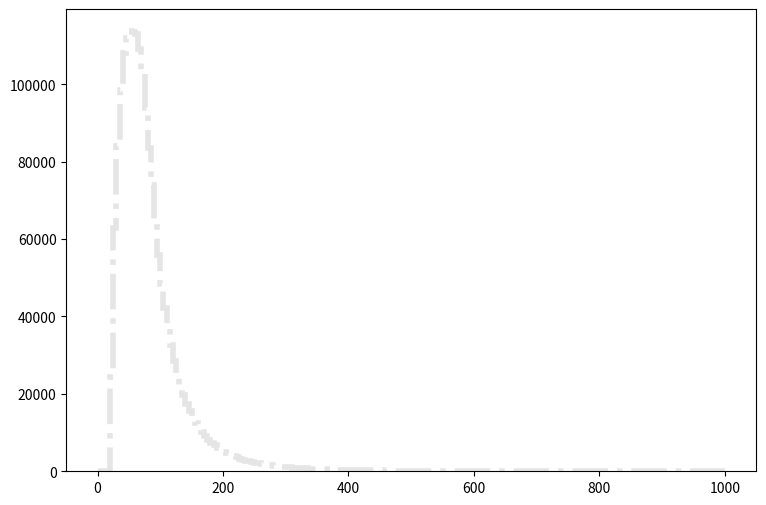

Reproduce this figure in Python. (Note: this script raises an exception after producing the figure.)
def selection_0():

    # Library import
    import numpy
    import matplotlib
    import matplotlib.pyplot   as plt
    import matplotlib.gridspec as gridspec

    # Library version
    matplotlib_version = matplotlib.__version__
    numpy_version      = numpy.__version__

    # Histo binning
    xBinning = numpy.linspace(0.0,1000.0,201,endpoint=True)

    # Creating data sequence: middle of each bin
    xData = numpy.array([2.5,7.5,12.5,17.5,22.5,27.5,32.5,37.5,42.5,47.5,52.5,57.5,62.5,67.5,72.5,77.5,82.5,87.5,92.5,97.5,102.5,107.5,112.5,117.5,122.5,127.5,132.5,137.5,142.5,147.5,152.5,157.5,162.5,167.5,172.5,177.5,182.5,187.5,192.5,197.5,202.5,207.5,212.5,217.5,222.5,227.5,232.5,237.5,242.5,247.5,252.5,257.5,262.5,267.5,272.5,277.5,282.5,287.5,292.5,297.5,302.5,307.5,312.5,317.5,322.5,327.5,332.5,337.5,342.5,347.5,352.5,357.5,362.5,367.5,372.5,377.5,382.5,387.5,392.5,397.5,402.5,407.5,412.5,417.5,422.5,427.5,432.5,437.5,442.5,447.5,452.5,457.5,462.5,467.5,472.5,477.5,482.5,487.5,492.5,497.5,502.5,507.5,512.5,517.5,522.5,527.5,532.5,537.5,542.5,547.5,552.5,557.5,562.5,567.5,572.5,577.5,582.5,587.5,592.5,597.5,602.5,607.5,612.5,617.5,622.5,627.5,632.5,637.5,642.5,647.5,652.5,657.5,662.5,667.5,672.5,677.5,682.5,687.5,692.5,697.5,702.5,707.5,712.5,717.5,722.5,727.5,732.5,737.5,742.5,747.5,752.5,757.5,762.5,767.5,772.5,777.5,782.5,787.5,792.5,797.5,802.5,807.5,812.5,817.5,822.5,827.5,832.5,837.5,842.5,847.5,852.5,857.5,862.5,867.5,872.5,877.5,882.5,887.5,892.5,897.5,902.5,907.5,912.5,917.5,922.5,927.5,932.5,937.5,942.5,947.5,952.5,957.5,962.5,967.5,972.5,977.5,982.5,987.5,992.5,997.5])

    # Creating weights for histo: y1_PT_0
    y1_PT_0_weights = numpy.array([0.0,0.0,0.0,0.0,3.53319457632,8.40515280693,12.7326011035,15.1562990293,16.1880061464,18.304648335,18.82459989,20.2493386708,22.0057011677,22.8122364775,23.0824442462,24.1059673703,24.6300109218,25.7067540003,27.221564704,27.3607645849,28.4456956564,29.1785350292,29.440558805,29.5756626894,30.1856821673,30.6728777504,31.4425650917,31.6718328955,31.8560687378,32.5930041071,32.6257560791,32.1917804505,32.7444839775,33.0146917463,33.3545034555,33.3667834449,33.2808075185,33.1661756166,33.1457036341,34.2306347057,33.7311591331,34.406682555,33.7884750841,33.6574631962,33.9931789089,33.7761910946,33.0638237042,33.3954434204,33.4609473644,33.0638237042,32.8632118759,33.1989275886,32.699448016,32.7608599635,32.0976165311,33.2316795606,32.3023243559,31.7373408394,32.154936482,31.692304878,31.64317692,31.7168688569,31.0372494385,31.123225365,30.6769697469,30.3207860517,30.6810657434,30.2389061218,29.952318367,29.6370746368,29.1949110152,28.912419257,29.1539710502,29.0311511554,28.4825436248,27.8356761784,28.261459814,27.3239166164,27.708760287,27.0414248581,27.246128683,26.3945574117,26.7098051419,26.5010053206,25.6576260424,24.9411586555,25.010758596,25.1827104488,25.0312305785,23.7170277031,23.6515237592,24.4048351145,24.0568394123,23.2339281166,23.4713839134,23.2175521306,22.8490844459,21.8173733288,21.5799175321,22.2267809785,21.9238212378,20.7324422573,21.133661914,21.3588377213,20.6300903449,20.2370586813,20.572770394,19.4796513295,19.2258195467,19.459179347,18.9924557464,18.4929761738,18.4151882404,18.3005563385,17.9484646398,18.1286044857,17.182869295,17.1787772985,16.9904494597,16.7529896629,16.6752057295,16.0733742445,16.069278248,16.0078703006,15.4633547666,15.6844345774,14.963875194,15.1235470574,14.7182314042,14.460303625,14.4398356425,14.1450598948,14.1614358807,13.7233682556,13.273020641,12.7571650825,13.0232808548,13.2361726726,12.5811212332,12.224933538,12.5565572542,12.4009813873,11.8032458989,11.655858025,11.3897422527,11.1973184174,11.2873903403,11.1318144735,10.6937468484,11.3774582633,10.566830957,10.3416551497,9.96499947203,9.8749315491,9.98547145451,9.74391966122,9.69479170327,9.44505191699,8.86369241452,9.06839623933,9.24034809218,9.08477222532,9.17074815174,8.52797670182,8.45837676138,8.17179300664,8.34783685598,8.13494503817,7.84835728343,7.72553738854,7.75419336402,7.5535855357,7.40210566533,7.49217358825,7.217869823,7.42257364782,6.91900207877,6.8780621138,6.59966235206,6.665170296,6.43180649571,6.25985464286,6.25575864637,6.07561880053,6.29670261133,5.95279890564,5.6621191544,5.94870290914,5.81359902476,5.60889519995,5.54339125601,5.46560332258,5.13807560287,5.12988760988,4.83101986565,5.01525170798,5.04391168346,4.79007990068,4.8801478236,4.7777959112])

    # Creating weights for histo: y1_PT_1
    y1_PT_1_weights = numpy.array([0.0,0.0,0.0,0.0,65.0884608056,206.192957741,351.333693747,477.549922582,603.371355931,703.55992331,627.170441736,430.623095569,259.698481115,136.118922128,58.8904200345,15.1389488129,0.0,0.0,0.0,0.0,0.0,0.0,0.0,0.0,0.0,0.0,0.0,0.0,0.0,0.0,0.0,0.0,0.0,0.0,0.0,0.0,0.0,0.0,0.0,0.0,0.0,0.0,0.0,0.0,0.0,0.0,0.0,0.0,0.0,0.0,0.0,0.0,0.0,0.0,0.0,0.0,0.0,0.0,0.0,0.0,0.0,0.0,0.0,0.0,0.0,0.0,0.0,0.0,0.0,0.0,0.0,0.0,0.0,0.0,0.0,0.0,0.0,0.0,0.0,0.0,0.0,0.0,0.0,0.0,0.0,0.0,0.0,0.0,0.0,0.0,0.0,0.0,0.0,0.0,0.0,0.0,0.0,0.0,0.0,0.0,0.0,0.0,0.0,0.0,0.0,0.0,0.0,0.0,0.0,0.0,0.0,0.0,0.0,0.0,0.0,0.0,0.0,0.0,0.0,0.0,0.0,0.0,0.0,0.0,0.0,0.0,0.0,0.0,0.0,0.0,0.0,0.0,0.0,0.0,0.0,0.0,0.0,0.0,0.0,0.0,0.0,0.0,0.0,0.0,0.0,0.0,0.0,0.0,0.0,0.0,0.0,0.0,0.0,0.0,0.0,0.0,0.0,0.0,0.0,0.0,0.0,0.0,0.0,0.0,0.0,0.0,0.0,0.0,0.0,0.0,0.0,0.0,0.0,0.0,0.0,0.0,0.0,0.0,0.0,0.0,0.0,0.0,0.0,0.0,0.0,0.0,0.0,0.0,0.0,0.0,0.0,0.0,0.0,0.0,0.0,0.0,0.0,0.0,0.0,0.0])

    # Creating weights for histo: y1_PT_2
    y1_PT_2_weights = numpy.array([0.0,0.0,0.0,0.0,0.0,0.0,0.0,0.0,0.0,0.0,149.567532082,408.09490162,617.05484814,750.806991886,829.863686247,849.531685067,821.643274286,775.690121869,730.382817641,682.362372521,574.876374684,437.127244666,321.926191449,232.553859386,169.866834079,122.139396605,88.6951211878,63.3307661232,45.4727950782,32.1700454491,21.3952770372,14.2270439239,9.57878400613,5.25061769076,2.76071672406,0.612410774045,0.0,0.0,0.0,0.0,0.0,0.0,0.0,0.0,0.0,0.0,0.0,0.0,0.0,0.0,0.0,0.0,0.0,0.0,0.0,0.0,0.0,0.0,0.0,0.0,0.0,0.0,0.0,0.0,0.0,0.0,0.0,0.0,0.0,0.0,0.0,0.0,0.0,0.0,0.0,0.0,0.0,0.0,0.0,0.0,0.0,0.0,0.0,0.0,0.0,0.0,0.0,0.0,0.0,0.0,0.0,0.0,0.0,0.0,0.0,0.0,0.0,0.0,0.0,0.0,0.0,0.0,0.0,0.0,0.0,0.0,0.0,0.0,0.0,0.0,0.0,0.0,0.0,0.0,0.0,0.0,0.0,0.0,0.0,0.0,0.0,0.0,0.0,0.0,0.0,0.0,0.0,0.0,0.0,0.0,0.0,0.0,0.0,0.0,0.0,0.0,0.0,0.0,0.0,0.0,0.0,0.0,0.0,0.0,0.0,0.0,0.0,0.0,0.0,0.0,0.0,0.0,0.0,0.0,0.0,0.0,0.0,0.0,0.0,0.0,0.0,0.0,0.0,0.0,0.0,0.0,0.0,0.0,0.0,0.0,0.0,0.0,0.0,0.0,0.0,0.0,0.0,0.0,0.0,0.0,0.0,0.0,0.0,0.0,0.0,0.0,0.0,0.0,0.0,0.0,0.0,0.0,0.0,0.0,0.0,0.0,0.0,0.0,0.0,0.0])

    # Creating weights for histo: y1_PT_3
    y1_PT_3_weights = numpy.array([0.0,0.0,0.0,0.0,0.0,0.0,0.0,0.0,0.0,0.0,0.0,0.0,0.0,0.0,0.0,0.0,0.0,0.0,0.0,0.0,58.7229570322,154.901423901,227.072446524,279.192150822,307.506320361,316.934234003,316.461513925,312.516478805,296.679381166,285.862232752,270.634641759,256.491511901,239.391809645,225.621907645,212.156982409,196.136906836,181.37886712,168.388408865,155.979953691,144.567030102,125.953087946,104.126631789,85.5308086728,70.2887549474,56.70333403,47.6943927296,40.1470323604,34.1026138978,28.5853579489,23.8433166151,19.801722448,17.1939781424,14.8126121534,12.81568264,10.8251151035,9.37817565715,8.29506329341,7.05101241212,6.03935650643,5.42904140977,4.47702802272,3.50345135249,3.02517043501,2.56351515906,2.22184408787,1.75477950645,1.55682533298,1.18808132778,0.934843768041,0.781195929861,0.616000656561,0.428952439179,0.258553873088,0.15950049138,0.0934251446045,0.0219956457445,0.0,0.0,0.0,0.0,0.0,0.0,0.0,0.0,0.0,0.0,0.0,0.0,0.0,0.0,0.0,0.0,0.0,0.0,0.0,0.0,0.0,0.0,0.0,0.0,0.0,0.0,0.0,0.0,0.0,0.0,0.0,0.0,0.0,0.0,0.0,0.0,0.0,0.0,0.0,0.0,0.0,0.0,0.0,0.0,0.0,0.0,0.0,0.0,0.0,0.0,0.0,0.0,0.0,0.0,0.0,0.0,0.0,0.0,0.0,0.0,0.0,0.0,0.0,0.0,0.0,0.0,0.0,0.0,0.0,0.0,0.0,0.0,0.0,0.0,0.0,0.0,0.0,0.0,0.0,0.0,0.0,0.0,0.0,0.0,0.0,0.0,0.0,0.0,0.0,0.0,0.0,0.0,0.0,0.0,0.0,0.0,0.0,0.0,0.0,0.0,0.0,0.0,0.0,0.0,0.0,0.0,0.0,0.0,0.0,0.0,0.0,0.0,0.0,0.0,0.0,0.0,0.0,0.0,0.0,0.0,0.0,0.0,0.0,0.0])

    # Creating weights for histo: y1_PT_4
    y1_PT_4_weights = numpy.array([0.0,0.0,0.0,0.0,0.0,0.0,0.0,0.0,0.0,0.0,0.0,0.0,0.0,0.0,0.0,0.0,0.0,0.0,0.0,0.0,0.0,0.0,0.0,0.0,0.0,0.0,0.0,0.0,0.0,0.0,0.0,0.0,0.0,0.0,0.0,0.0,0.0,0.0,0.0,0.0,7.13607366506,19.4381983514,29.9377039982,37.3900664195,41.6986249046,45.2657518478,46.0053275361,46.4555423825,46.4142967382,45.6721156399,44.5225285855,43.3382294534,41.7675680612,40.2014761574,38.8513166253,37.3186461192,35.3593617728,34.1667694203,32.6133718756,31.3480044096,28.153871969,24.1029123738,20.5955695691,17.7615087976,15.2054733303,13.5533788468,11.821302285,10.4832599135,9.3485677876,8.46315728131,7.58796799883,7.00054424566,6.35030606179,5.65362343858,5.02784404203,4.65791590657,4.31146852762,3.81418674931,3.49827477545,3.08590130458,2.86777998765,2.65567075447,2.36435425176,2.11075967655,1.93026528987,1.76153533137,1.56024456215,1.46456268398,1.30358642562,1.22870052917,1.08551561356,0.953287849867,0.874372787073,0.767754199431,0.718423767498,0.620788633504,0.586162333895,0.533846102113,0.503321519493,0.393769721201,0.367104993358,0.316760175107,0.231937285035,0.210200509815,0.236850607278,0.162845339404,0.150011210039,0.12334231354,0.099674568768,0.0947176359693,0.0621636794664,0.0335593922349,0.0345439806788,0.0207222606362,0.0148002879852,0.0,0.0,0.0,0.0,0.0,0.0,0.0,0.0,0.0,0.0,0.0,0.0,0.0,0.0,0.0,0.0,0.0,0.0,0.0,0.0,0.0,0.0,0.0,0.0,0.0,0.0,0.0,0.0,0.0,0.0,0.0,0.0,0.0,0.0,0.0,0.0,0.0,0.0,0.0,0.0,0.0,0.0,0.0,0.0,0.0,0.0,0.0,0.0,0.0,0.0,0.0,0.0,0.0,0.0,0.0,0.0,0.0,0.0,0.0,0.0,0.0,0.0,0.0,0.0,0.0,0.0,0.0,0.0,0.0,0.0,0.0,0.0,0.0,0.0,0.0,0.0,0.0,0.0,0.0,0.0,0.0,0.0,0.0,0.0,0.0])

    # Creating weights for histo: y1_PT_5
    y1_PT_5_weights = numpy.array([0.0,0.0,0.0,0.0,0.0,0.0,0.0,0.0,0.0,0.0,0.0,0.0,0.0,0.0,0.0,0.0,0.0,0.0,0.0,0.0,0.0,0.0,0.0,0.0,0.0,0.0,0.0,0.0,0.0,0.0,0.0,0.0,0.0,0.0,0.0,0.0,0.0,0.0,0.0,0.0,0.0,0.0,0.0,0.0,0.0,0.0,0.0,0.0,0.0,0.0,0.0,0.0,0.0,0.0,0.0,0.0,0.0,0.0,0.0,0.0,1.45977311125,4.00325430469,6.27416006981,7.96481829624,9.11565898536,9.84380310995,10.2961310045,10.592816397,10.6607452009,10.6568402349,10.5501818503,10.394239274,10.1673031357,9.92047807741,9.66317042595,9.51062068897,9.19188184098,8.83458145383,8.60136776261,8.25675451394,7.52395323728,6.61548450491,5.57898009972,4.85784170817,4.20085918718,3.70455121304,3.30552610424,2.95761323932,2.61786079309,2.43559210439,2.17670366188,1.96342570226,1.85121914518,1.70859706405,1.57296391181,1.43550950904,1.35940748331,1.25507927513,1.15805687422,1.08718654268,1.02697164702,1.0020110724,0.919296210821,0.873224013715,0.812194516549,0.799818254972,0.727979683912,0.693226286793,0.659695192041,0.633960826005,0.605229318551,0.565935998369,0.560611881316,0.497338629101,0.482716211881,0.433583257621,0.431295491685,0.40332497248,0.366514746554,0.333243356047,0.317348544069,0.277290434697,0.274999828059,0.267451760856,0.233930548549,0.223337047983,0.205198560976,0.196103151,0.18377878226,0.157043688669,0.148983894878,0.141163000185,0.126796006151,0.106376394852,0.104612878602,0.101092727805,0.0930337742219,0.0781530531048,0.0768795380691,0.0695656087865,0.0531884374851,0.045623446096,0.0416028915117,0.0388286852427,0.0335303465666,0.028232996135,0.0272265991776,0.021426780448,0.0166343429191,0.0128626458959,0.0103371051405,0.0115944121667,0.00756321494965,0.00252088920475,0.00252425483732,0.000756128647259,0.0,0.0,0.0,0.0,0.0,0.0,0.0,0.0,0.0,0.0,0.0,0.0,0.0,0.0,0.0,0.0,0.0,0.0,0.0,0.0,0.0,0.0,0.0,0.0,0.0,0.0,0.0,0.0,0.0,0.0,0.0,0.0,0.0,0.0,0.0,0.0,0.0,0.0,0.0,0.0,0.0,0.0,0.0,0.0])

    # Creating weights for histo: y1_PT_6
    y1_PT_6_weights = numpy.array([0.0,0.0,0.0,0.0,0.0,0.0,0.0,0.0,0.0,0.0,0.0,0.0,0.0,0.0,0.0,0.0,0.0,0.0,0.0,0.0,0.0,0.0,0.0,0.0,0.0,0.0,0.0,0.0,0.0,0.0,0.0,0.0,0.0,0.0,0.0,0.0,0.0,0.0,0.0,0.0,0.0,0.0,0.0,0.0,0.0,0.0,0.0,0.0,0.0,0.0,0.0,0.0,0.0,0.0,0.0,0.0,0.0,0.0,0.0,0.0,0.0,0.0,0.0,0.0,0.0,0.0,0.0,0.0,0.0,0.0,0.0,0.0,0.0,0.0,0.0,0.0,0.0,0.0,0.0,0.0,0.425254121717,1.16325971125,1.86968469649,2.28210432435,2.68374756782,2.90402666133,3.08055743296,3.24501625489,3.23053411383,3.33116535075,3.28321943722,3.31185682901,3.27162932586,3.22385335531,3.172905449,3.14328838591,3.04501635745,2.9323111715,2.83401815009,2.79087962363,2.74531091252,2.66329343045,2.58195272132,2.50497754749,2.36609414467,2.34439842387,2.20891188137,2.22264427397,2.13156083365,2.05251835343,1.96425096828,1.92784018457,1.85730584976,1.77399380203,1.72427048485,1.72630980063,1.63745661203,1.55137049504,1.51404101957,1.46568624322,1.36513198048,1.20549554058,1.09852842944,0.942887149111,0.891375631895,0.800469732005,0.682524404195,0.622627100519,0.573528373779,0.545848760649,0.519921859461,0.458939719761,0.448020483307,0.421095716916,0.377629300463,0.362135998668,0.339534681703,0.326715582677,0.295468266558,0.296841805718,0.265980160201,0.264556737777,0.258258950767,0.247704591891,0.217610488854,0.221344635999,0.202921017362,0.202406989825,0.200402562337,0.191805646714,0.162599445773,0.172320284306,0.172346775418,0.151467180793,0.159142205722,0.135393273798,0.133401342117,0.129978090662,0.128585557875,0.119923364153,0.117926634082,0.112528745144,0.101910507701,0.103885345117,0.0962016131089,0.0996425086438,0.0775722634978,0.0764433522622,0.0730260788018,0.0767291563712,0.0707361171137,0.0647091592364,0.0618299252568,0.0549642387838,0.0515395378155,0.05868815936,0.0498154562672,0.0483949728579,0.0449361833267,0.0466636037547,0.0432291660531,0.0355028483331,0.0406631669792,0.034918254472,0.0335082475476,0.0317794975657,0.0300596745886,0.0340671500286,0.033755494593,0.0257730028227,0.030052716923,0.0231814823115,0.0211780844775,0.0211836126227,0.0140297228457,0.0229099734063,0.0177404478493,0.0188837642518,0.0143207252106,0.0174595121069])

    # Creating weights for histo: y1_PT_7
    y1_PT_7_weights = numpy.array([0.0,0.0,0.0,0.0,0.0,0.0,0.0,0.0,0.0,0.0,0.0,0.0,0.0,0.0,0.0,0.0,0.0,0.0,0.0,0.0,0.0,0.0,0.0,0.0,0.0,0.0,0.0,0.0,0.0,0.0,0.0,0.0,0.0,0.0,0.0,0.0,0.0,0.0,0.0,0.0,0.0,0.0,0.0,0.0,0.0,0.0,0.0,0.0,0.0,0.0,0.0,0.0,0.0,0.0,0.0,0.0,0.0,0.0,0.0,0.0,0.0,0.0,0.0,0.0,0.0,0.0,0.0,0.0,0.0,0.0,0.0,0.0,0.0,0.0,0.0,0.0,0.0,0.0,0.0,0.0,0.0,0.0,0.0,0.0,0.0,0.0,0.0,0.0,0.0,0.0,0.0,0.0,0.0,0.0,0.0,0.0,0.0,0.0,0.0,0.0,0.0,0.0,0.0,0.0,0.0,0.0,0.0,0.0,0.0,0.0,0.0,0.0,0.0,0.0,0.0,0.0,0.0,0.0,0.0,0.0,0.058952634796,0.164191845946,0.257071021864,0.337077148291,0.38781262822,0.438859998689,0.478369346971,0.492822678192,0.511520185053,0.526463438395,0.531748646156,0.533351684747,0.534818517446,0.53448240321,0.525804201871,0.525666319597,0.515666711544,0.500721781821,0.502366729919,0.491852054041,0.479395710765,0.475773891285,0.463552241241,0.45541928257,0.443828370587,0.436992092021,0.427800080142,0.412705575394,0.41291784704,0.397994668351,0.385766312786,0.372878343511,0.365086821583,0.357116136519,0.342417006047,0.335728123213,0.327896200522,0.320608430852,0.313168362038,0.298569772471,0.284407586585,0.250141746106,0.222132869094,0.197519793598,0.171760828399,0.159374935002,0.144609419873,0.13080987694,0.122389754337,0.108609364048,0.104160334745,0.0927933033409,0.0872937703686,0.0799916676479,0.0753286903183,0.0730558120972,0.0651273718142,0.0607341659726,0.0590728312583,0.0563660639249,0.0520117920141,0.0494105947256,0.0449388085609,0.0439587966803,0.0425391959946,0.0408377496924,0.0396221896261,0.0346927265138,0.035190707833,0.0326964342663,0.0323247681972,0.0306456009881,0.0287656243827,0.0280947160612,0.0246123546521,0.0253497146858,0.0238535579062,0.0239685198712,0.0232120281481,0.0207444132179])

    # Creating weights for histo: y1_PT_8
    y1_PT_8_weights = numpy.array([0.0,0.0,0.0,0.0,0.0,0.0,0.0,0.0,0.0,0.0,0.0,0.0,0.0,0.0,0.0,0.0,0.0,0.0,0.0,0.0,0.0,0.0,0.0,0.0,0.0,0.0,0.0,0.0,0.0,0.0,0.0,0.0,0.0,0.0,0.0,0.0,0.0,0.0,0.0,0.0,0.0,0.0,0.0,0.0,0.0,0.0,0.0,0.0,0.0,0.0,0.0,0.0,0.0,0.0,0.0,0.0,0.0,0.0,0.0,0.0,0.0,0.0,0.0,0.0,0.0,0.0,0.0,0.0,0.0,0.0,0.0,0.0,0.0,0.0,0.0,0.0,0.0,0.0,0.0,0.0,0.0,0.0,0.0,0.0,0.0,0.0,0.0,0.0,0.0,0.0,0.0,0.0,0.0,0.0,0.0,0.0,0.0,0.0,0.0,0.0,0.0,0.0,0.0,0.0,0.0,0.0,0.0,0.0,0.0,0.0,0.0,0.0,0.0,0.0,0.0,0.0,0.0,0.0,0.0,0.0,0.0,0.0,0.0,0.0,0.0,0.0,0.0,0.0,0.0,0.0,0.0,0.0,0.0,0.0,0.0,0.0,0.0,0.0,0.0,0.0,0.0,0.0,0.0,0.0,0.0,0.0,0.0,0.0,0.0,0.0,0.0,0.0,0.0,0.0,0.0,0.0,0.0,0.0,0.0,0.0,0.0115345699134,0.037131312779,0.054947469898,0.0720011862713,0.0901486095199,0.101584166381,0.107075034641,0.11361451137,0.116586803697,0.124172290206,0.119228201135,0.122643844797,0.12493392907,0.126389135975,0.128825340865,0.127772663589,0.12487819831,0.127105082447,0.124108020894,0.123885201803,0.121405160728,0.114909995373,0.11460825036,0.119473354109,0.112053797658,0.110761610278,0.107263254032,0.103949672058,0.104333015932,0.103521110981,0.101115941873,0.0988254863579,0.0995887141354,0.0953834548577,0.0937347866324,0.0880003394628,0.0894376822313,0.0882761421266,0.084644406269,0.0852531976226])

    # Creating weights for histo: y1_PT_9
    y1_PT_9_weights = numpy.array([0.0,0.0,0.0,0.0,24284.9498946,62738.5042731,83728.7175448,98151.6521433,107455.876917,111225.53202,94876.6453111,65075.8942335,38296.4543337,18644.821422,8291.28401339,1921.07291905,0.0,0.0,0.0,0.0,0.0,0.0,0.0,0.0,0.0,0.0,0.0,0.0,0.0,0.0,0.0,0.0,0.0,0.0,0.0,0.0,0.0,0.0,0.0,0.0,0.0,0.0,0.0,0.0,0.0,0.0,0.0,0.0,0.0,0.0,0.0,0.0,0.0,0.0,0.0,0.0,0.0,0.0,0.0,0.0,0.0,0.0,0.0,0.0,0.0,0.0,0.0,0.0,0.0,0.0,0.0,0.0,0.0,0.0,0.0,0.0,0.0,0.0,0.0,0.0,0.0,0.0,0.0,0.0,0.0,0.0,0.0,0.0,0.0,0.0,0.0,0.0,0.0,0.0,0.0,0.0,0.0,0.0,0.0,0.0,0.0,0.0,0.0,0.0,0.0,0.0,0.0,0.0,0.0,0.0,0.0,0.0,0.0,0.0,0.0,0.0,0.0,0.0,0.0,0.0,0.0,0.0,0.0,0.0,0.0,0.0,0.0,0.0,0.0,0.0,0.0,0.0,0.0,0.0,0.0,0.0,0.0,0.0,0.0,0.0,0.0,0.0,0.0,0.0,0.0,0.0,0.0,0.0,0.0,0.0,0.0,0.0,0.0,0.0,0.0,0.0,0.0,0.0,0.0,0.0,0.0,0.0,0.0,0.0,0.0,0.0,0.0,0.0,0.0,0.0,0.0,0.0,0.0,0.0,0.0,0.0,0.0,0.0,0.0,0.0,0.0,0.0,0.0,0.0,0.0,0.0,0.0,0.0,0.0,0.0,0.0,0.0,0.0,0.0,0.0,0.0,0.0,0.0,0.0,0.0])

    # Creating weights for histo: y1_PT_10
    y1_PT_10_weights = numpy.array([0.0,0.0,0.0,0.0,0.0,0.0,0.0,0.0,0.0,0.0,18032.4138292,47611.0210328,73762.1116719,89623.3844815,94082.1875475,91112.9482895,82811.6523573,73061.7311894,63686.7596343,55124.2109703,44743.3202077,33723.1182315,24637.3253629,17510.0314892,12468.2616132,9213.94522115,6906.97971435,4982.8014023,3686.37146568,2799.61159143,2125.42294579,1509.30127882,1041.61079386,718.325351627,374.992706028,129.559654425,0.0,0.0,0.0,0.0,0.0,0.0,0.0,0.0,0.0,0.0,0.0,0.0,0.0,0.0,0.0,0.0,0.0,0.0,0.0,0.0,0.0,0.0,0.0,0.0,0.0,0.0,0.0,0.0,0.0,0.0,0.0,0.0,0.0,0.0,0.0,0.0,0.0,0.0,0.0,0.0,0.0,0.0,0.0,0.0,0.0,0.0,0.0,0.0,0.0,0.0,0.0,0.0,0.0,0.0,0.0,0.0,0.0,0.0,0.0,0.0,0.0,0.0,0.0,0.0,0.0,0.0,0.0,0.0,0.0,0.0,0.0,0.0,0.0,0.0,0.0,0.0,0.0,0.0,0.0,0.0,0.0,0.0,0.0,0.0,0.0,0.0,0.0,0.0,0.0,0.0,0.0,0.0,0.0,0.0,0.0,0.0,0.0,0.0,0.0,0.0,0.0,0.0,0.0,0.0,0.0,0.0,0.0,0.0,0.0,0.0,0.0,0.0,0.0,0.0,0.0,0.0,0.0,0.0,0.0,0.0,0.0,0.0,0.0,0.0,0.0,0.0,0.0,0.0,0.0,0.0,0.0,0.0,0.0,0.0,0.0,0.0,0.0,0.0,0.0,0.0,0.0,0.0,0.0,0.0,0.0,0.0,0.0,0.0,0.0,0.0,0.0,0.0,0.0,0.0,0.0,0.0,0.0,0.0,0.0,0.0,0.0,0.0,0.0,0.0])

    # Creating weights for histo: y1_PT_11
    y1_PT_11_weights = numpy.array([0.0,0.0,0.0,0.0,0.0,0.0,0.0,0.0,0.0,0.0,0.0,0.0,0.0,0.0,0.0,0.0,0.0,0.0,0.0,0.0,2966.68822558,7941.78511997,11931.2014369,14498.1422993,15608.5610339,15645.2089481,14925.2299747,14257.7868506,13330.4270983,12494.5142275,11516.5820443,10777.5682873,9911.77764544,9263.41925498,8406.35064767,7827.05770664,7184.42050973,6469.50569562,5909.38586128,5383.87751893,4624.66860184,3867.13877244,3117.41266643,2590.559517,2076.5204579,1725.71062437,1439.35047814,1199.11375674,1044.13473052,891.639370857,760.314348515,671.437201145,573.529097873,489.923978496,420.398989269,385.586928909,355.873339582,301.528225315,258.444986631,228.947719129,188.86455293,183.360949157,161.705098059,132.893605323,118.165047621,108.491350779,91.9038086119,86.6073819764,71.8629939734,58.0442174736,47.9106734557,40.9974044768,26.9561968856,20.0415177805,12.8966192297,5.298090354,0.0,0.0,0.0,0.0,0.0,0.0,0.0,0.0,0.0,0.0,0.0,0.0,0.0,0.0,0.0,0.0,0.0,0.0,0.0,0.0,0.0,0.0,0.0,0.0,0.0,0.0,0.0,0.0,0.0,0.0,0.0,0.0,0.0,0.0,0.0,0.0,0.0,0.0,0.0,0.0,0.0,0.0,0.0,0.0,0.0,0.0,0.0,0.0,0.0,0.0,0.0,0.0,0.0,0.0,0.0,0.0,0.0,0.0,0.0,0.0,0.0,0.0,0.0,0.0,0.0,0.0,0.0,0.0,0.0,0.0,0.0,0.0,0.0,0.0,0.0,0.0,0.0,0.0,0.0,0.0,0.0,0.0,0.0,0.0,0.0,0.0,0.0,0.0,0.0,0.0,0.0,0.0,0.0,0.0,0.0,0.0,0.0,0.0,0.0,0.0,0.0,0.0,0.0,0.0,0.0,0.0,0.0,0.0,0.0,0.0,0.0,0.0,0.0,0.0,0.0,0.0,0.0,0.0,0.0,0.0,0.0,0.0,0.0,0.0])

    # Creating weights for histo: y1_PT_12
    y1_PT_12_weights = numpy.array([0.0,0.0,0.0,0.0,0.0,0.0,0.0,0.0,0.0,0.0,0.0,0.0,0.0,0.0,0.0,0.0,0.0,0.0,0.0,0.0,0.0,0.0,0.0,0.0,0.0,0.0,0.0,0.0,0.0,0.0,0.0,0.0,0.0,0.0,0.0,0.0,0.0,0.0,0.0,0.0,211.643248619,585.864523948,929.50181634,1184.4215597,1356.52258659,1420.74072555,1438.89657272,1444.03443933,1417.65762087,1384.02161821,1323.87183862,1275.13616344,1221.59232226,1154.85507056,1112.07247272,1056.60890452,984.753791382,948.011985867,897.229243053,847.760301397,769.255007639,644.282702075,543.445096912,454.969148799,381.115172799,327.341156735,285.168254964,247.416996197,224.792647762,198.963432402,180.98970924,168.88919662,154.688448779,144.050698901,136.796092803,127.380928197,123.943770455,115.421413565,103.48390462,95.6431470011,84.2366214709,74.5715076371,71.5225271625,68.5065936921,60.7568596028,55.0218770996,51.9208062365,46.5474172058,44.0004895897,42.0603342099,38.0728842162,31.7073887243,29.1592454093,30.9034539826,27.8028332359,25.1147191228,23.5941337411,21.072104869,19.3560805044,17.8042947497,17.4718588144,14.9252312758,14.3169009444,12.432875459,11.2976050665,9.91394354133,9.1097625822,8.49982414279,7.72598948977,6.11983583464,5.03889487101,4.59633816162,3.04578157074,2.52034382107,1.66134099808,0.609007429508,0.0,0.0,0.0,0.0,0.0,0.0,0.0,0.0,0.0,0.0,0.0,0.0,0.0,0.0,0.0,0.0,0.0,0.0,0.0,0.0,0.0,0.0,0.0,0.0,0.0,0.0,0.0,0.0,0.0,0.0,0.0,0.0,0.0,0.0,0.0,0.0,0.0,0.0,0.0,0.0,0.0,0.0,0.0,0.0,0.0,0.0,0.0,0.0,0.0,0.0,0.0,0.0,0.0,0.0,0.0,0.0,0.0,0.0,0.0,0.0,0.0,0.0,0.0,0.0,0.0,0.0,0.0,0.0,0.0,0.0,0.0,0.0,0.0,0.0,0.0,0.0,0.0,0.0,0.0,0.0,0.0,0.0,0.0,0.0])

    # Creating weights for histo: y1_PT_13
    y1_PT_13_weights = numpy.array([0.0,0.0,0.0,0.0,0.0,0.0,0.0,0.0,0.0,0.0,0.0,0.0,0.0,0.0,0.0,0.0,0.0,0.0,0.0,0.0,0.0,0.0,0.0,0.0,0.0,0.0,0.0,0.0,0.0,0.0,0.0,0.0,0.0,0.0,0.0,0.0,0.0,0.0,0.0,0.0,0.0,0.0,0.0,0.0,0.0,0.0,0.0,0.0,0.0,0.0,0.0,0.0,0.0,0.0,0.0,0.0,0.0,0.0,0.0,0.0,38.6522856981,109.694413151,172.499809492,224.082722198,261.084768306,282.070611236,298.199806283,301.248887656,304.976830496,298.334219276,293.633648241,289.823055064,284.747644726,272.884529955,264.934744793,252.973202088,243.45039047,235.407942266,225.817954492,217.639758268,199.415358974,168.920115384,144.698226552,121.932306542,100.679336752,87.4185695873,75.8859347979,67.1765190067,59.8867228793,52.3779701105,45.7822729691,41.3685568593,36.4369957311,34.1988282479,30.4961295631,28.7221571992,26.676737341,24.4076214937,21.7074313452,20.8079201782,19.185849667,17.7225988781,15.9895511744,15.487143928,15.4547816485,14.6684079912,13.3984752481,13.4295935248,12.9257238165,11.9978008377,11.7157823532,11.9171105638,12.0677077306,11.956372508,11.9071706775,12.0887040717,11.7159158559,11.3529218872,10.7975383235,9.87013115077,9.40755020113,8.72030233341,8.70052572196,7.48029241054,7.42987691867,6.75469891293,6.50274281972,5.81762432081,5.90774231594,5.45478084605,5.33267559276,4.89957022914,4.36548884926,4.42564033236,4.2344619715,3.46778967868,3.1149583031,3.14532289604,2.78290359591,2.82271593553,2.65221168869,2.48026561218,2.33924544698,2.12712535979,1.97622052985,1.76418479211,1.38120849629,1.13954243071,1.19967085425,1.31077001971,0.736125650677,0.685423734734,0.625155740146,0.594810019632,0.312478653259,0.0906632324841,0.0,0.0,0.0,0.0,0.0,0.0,0.0,0.0,0.0,0.0,0.0,0.0,0.0,0.0,0.0,0.0,0.0,0.0,0.0,0.0,0.0,0.0,0.0,0.0,0.0,0.0,0.0,0.0,0.0,0.0,0.0,0.0,0.0,0.0,0.0,0.0,0.0,0.0,0.0,0.0,0.0,0.0,0.0,0.0])

    # Creating weights for histo: y1_PT_14
    y1_PT_14_weights = numpy.array([0.0,0.0,0.0,0.0,0.0,0.0,0.0,0.0,0.0,0.0,0.0,0.0,0.0,0.0,0.0,0.0,0.0,0.0,0.0,0.0,0.0,0.0,0.0,0.0,0.0,0.0,0.0,0.0,0.0,0.0,0.0,0.0,0.0,0.0,0.0,0.0,0.0,0.0,0.0,0.0,0.0,0.0,0.0,0.0,0.0,0.0,0.0,0.0,0.0,0.0,0.0,0.0,0.0,0.0,0.0,0.0,0.0,0.0,0.0,0.0,0.0,0.0,0.0,0.0,0.0,0.0,0.0,0.0,0.0,0.0,0.0,0.0,0.0,0.0,0.0,0.0,0.0,0.0,0.0,0.0,10.6042127884,30.6142149489,48.327795487,63.625846148,74.0160195786,81.4914303343,86.2475655407,89.1999944026,91.0456375641,90.9803469418,90.2612267164,89.5854668512,88.5472420755,87.0571769528,84.5761333032,83.3544253348,80.733066482,78.2724141287,76.5895165962,74.278797982,71.1686251298,68.9355858124,66.9493581287,65.0062984345,62.4582713002,60.4706970214,58.2149194849,55.6787808611,53.3808741368,52.4564174049,50.1461220064,48.8818616347,47.4342719669,45.3513972335,43.1641036733,41.9507830682,40.8329552886,39.1782593037,38.1211014018,35.7922883977,32.9455018404,29.3985705056,25.502013082,21.9855186425,19.2639346446,17.2325190787,14.9156522964,13.9337575149,12.334952919,11.2122004489,10.0716344502,9.19198085898,8.55223279264,8.03759879516,7.21747624694,6.73875401546,6.21270858687,5.88190404939,5.58775382889,5.04153255919,4.83214472533,4.33161534903,4.37109366819,4.36531869917,4.17313265509,3.88733901867,3.65829320568,3.48528229022,3.34710509526,3.16572605348,3.12911790547,3.12329407429,3.03271709028,3.0949620994,3.2111228502,3.0865793529,3.19985685136,2.88570084547,2.78648141449,2.60572873178,2.58036311338,2.48668011172,2.26889914335,2.22935541815,2.05965751124,1.92944869623,1.88704595739,1.886928996,1.73415740399,1.73993160352,1.53903924539,1.57303923118,1.33246387146,1.3240999773,1.22506022057,1.26471859871,1.26466588914,1.13160152317,1.1401239308,0.984520641796,0.919525885605,0.928044061085,0.939285821219,0.831805991522,0.874219887861,0.792190704417,0.843071605625,0.611137538642,0.684587757459,0.687457159118,0.574341636808,0.622455862322,0.695885689842,0.605447982228,0.475319578185,0.534695570388,0.506433618434,0.500837169448,0.446979138977,0.441409237151])

    # Creating weights for histo: y1_PT_15
    y1_PT_15_weights = numpy.array([0.0,0.0,0.0,0.0,0.0,0.0,0.0,0.0,0.0,0.0,0.0,0.0,0.0,0.0,0.0,0.0,0.0,0.0,0.0,0.0,0.0,0.0,0.0,0.0,0.0,0.0,0.0,0.0,0.0,0.0,0.0,0.0,0.0,0.0,0.0,0.0,0.0,0.0,0.0,0.0,0.0,0.0,0.0,0.0,0.0,0.0,0.0,0.0,0.0,0.0,0.0,0.0,0.0,0.0,0.0,0.0,0.0,0.0,0.0,0.0,0.0,0.0,0.0,0.0,0.0,0.0,0.0,0.0,0.0,0.0,0.0,0.0,0.0,0.0,0.0,0.0,0.0,0.0,0.0,0.0,0.0,0.0,0.0,0.0,0.0,0.0,0.0,0.0,0.0,0.0,0.0,0.0,0.0,0.0,0.0,0.0,0.0,0.0,0.0,0.0,0.0,0.0,0.0,0.0,0.0,0.0,0.0,0.0,0.0,0.0,0.0,0.0,0.0,0.0,0.0,0.0,0.0,0.0,0.0,0.0,1.62223918695,4.36270648813,6.79671930815,8.68546988546,10.5664109817,11.7829742755,12.8590803485,13.0701573035,13.7400427458,13.8044186765,14.1816346892,14.2943280173,13.9799990647,13.8957006268,13.9307245362,13.9606201135,13.534283186,13.1379481836,13.0265664797,12.8129962572,12.6325356819,12.0642833857,11.8441195933,11.719902879,11.3442643603,11.0515512098,10.9309621408,10.5669722623,10.1426866677,9.83149852323,9.8877967399,9.56697583867,9.5425205475,8.95307547757,8.64673797911,8.30973565358,8.064791618,8.0130427283,7.57962775702,7.69193705102,6.924843717,6.05717835257,5.50341536745,4.66543997431,4.18120015845,3.59052499777,3.17296413557,3.00455986756,2.70084916231,2.33825953127,2.30599830401,1.96235514275,1.89036470214,1.68900085565,1.51687795596,1.43966110673,1.24865436436,1.22631657812,1.15308044907,1.00989812244,0.979335862021,0.939873109251,0.828533353637,0.872793460321,0.757073352738,0.69171275858,0.638245404931,0.577279933284,0.609442611485,0.609121204489,0.528659444405,0.493355839965,0.461361782273,0.428039557434,0.460067291962,0.411280664025,0.415736995663,0.368789359301,0.344425645499,0.359598182685])

    # Creating weights for histo: y1_PT_16
    y1_PT_16_weights = numpy.array([0.0,0.0,0.0,0.0,0.0,0.0,0.0,0.0,0.0,0.0,0.0,0.0,0.0,0.0,0.0,0.0,0.0,0.0,0.0,0.0,0.0,0.0,0.0,0.0,0.0,0.0,0.0,0.0,0.0,0.0,0.0,0.0,0.0,0.0,0.0,0.0,0.0,0.0,0.0,0.0,0.0,0.0,0.0,0.0,0.0,0.0,0.0,0.0,0.0,0.0,0.0,0.0,0.0,0.0,0.0,0.0,0.0,0.0,0.0,0.0,0.0,0.0,0.0,0.0,0.0,0.0,0.0,0.0,0.0,0.0,0.0,0.0,0.0,0.0,0.0,0.0,0.0,0.0,0.0,0.0,0.0,0.0,0.0,0.0,0.0,0.0,0.0,0.0,0.0,0.0,0.0,0.0,0.0,0.0,0.0,0.0,0.0,0.0,0.0,0.0,0.0,0.0,0.0,0.0,0.0,0.0,0.0,0.0,0.0,0.0,0.0,0.0,0.0,0.0,0.0,0.0,0.0,0.0,0.0,0.0,0.0,0.0,0.0,0.0,0.0,0.0,0.0,0.0,0.0,0.0,0.0,0.0,0.0,0.0,0.0,0.0,0.0,0.0,0.0,0.0,0.0,0.0,0.0,0.0,0.0,0.0,0.0,0.0,0.0,0.0,0.0,0.0,0.0,0.0,0.0,0.0,0.0,0.0,0.0,0.0,0.31869230334,0.860029746775,1.41917288124,1.89769006834,2.28034144849,2.55601918943,2.77291885124,2.93844873644,3.07626141827,3.22033202835,3.21869138743,3.25752759172,3.29572294473,3.3246594601,3.30514045468,3.25782336924,3.21528763521,3.20856254795,3.16366714094,3.15150252026,3.08469569905,3.03556466555,2.98294630728,2.9621814161,2.85470634157,2.84015855517,2.77508364997,2.72708257902,2.69125306103,2.58925487723,2.52599276472,2.51484372388,2.4608589351,2.33993407117,2.31567030141,2.2552250076,2.19686787225,2.1679629373,2.11200706865,2.06975748396])

    # Creating a new Canvas
    fig   = plt.figure(figsize=(12,6),dpi=80)
    frame = gridspec.GridSpec(1,1,right=0.7)
    pad   = fig.add_subplot(frame[0])

    # Creating a new Stack
    pad.hist(x=xData, bins=xBinning, weights=y1_PT_0_weights+y1_PT_1_weights+y1_PT_2_weights+y1_PT_3_weights+y1_PT_4_weights+y1_PT_5_weights+y1_PT_6_weights+y1_PT_7_weights+y1_PT_8_weights+y1_PT_9_weights+y1_PT_10_weights+y1_PT_11_weights+y1_PT_12_weights+y1_PT_13_weights+y1_PT_14_weights+y1_PT_15_weights+y1_PT_16_weights,\
             label="$bg\_dip\_1600\_inf$", histtype="step", rwidth=1.0,\
             color=None, edgecolor="#e5e5e5", linewidth=4, linestyle="dashdot",\
             bottom=None, cumulative=False, normed=False, align="mid", orientation="vertical")

    pad.hist(x=xData, bins=xBinning, weights=y1_PT_0_weights+y1_PT_1_weights+y1_PT_2_weights+y1_PT_3_weights+y1_PT_4_weights+y1_PT_5_weights+y1_PT_6_weights+y1_PT_7_weights+y1_PT_8_weights+y1_PT_9_weights+y1_PT_10_weights+y1_PT_11_weights+y1_PT_12_weights+y1_PT_13_weights+y1_PT_14_weights+y1_PT_15_weights,\
             label="$bg\_dip\_1200\_1600$", histtype="step", rwidth=1.0,\
             color=None, edgecolor="#f2f2f2", linewidth=4, linestyle="dashdot",\
             bottom=None, cumulative=False, normed=False, align="mid", orientation="vertical")

    pad.hist(x=xData, bins=xBinning, weights=y1_PT_0_weights+y1_PT_1_weights+y1_PT_2_weights+y1_PT_3_weights+y1_PT_4_weights+y1_PT_5_weights+y1_PT_6_weights+y1_PT_7_weights+y1_PT_8_weights+y1_PT_9_weights+y1_PT_10_weights+y1_PT_11_weights+y1_PT_12_weights+y1_PT_13_weights+y1_PT_14_weights,\
             label="$bg\_dip\_800\_1200$", histtype="step", rwidth=1.0,\
             color=None, edgecolor="#ccc6aa", linewidth=4, linestyle="dashdot",\
             bottom=None, cumulative=False, normed=False, align="mid", orientation="vertical")

    pad.hist(x=xData, bins=xBinning, weights=y1_PT_0_weights+y1_PT_1_weights+y1_PT_2_weights+y1_PT_3_weights+y1_PT_4_weights+y1_PT_5_weights+y1_PT_6_weights+y1_PT_7_weights+y1_PT_8_weights+y1_PT_9_weights+y1_PT_10_weights+y1_PT_11_weights+y1_PT_12_weights+y1_PT_13_weights,\
             label="$bg\_dip\_600\_800$", histtype="step", rwidth=1.0,\
             color=None, edgecolor="#ccc6aa", linewidth=4, linestyle="dashdot",\
             bottom=None, cumulative=False, normed=False, align="mid", orientation="vertical")

    pad.hist(x=xData, bins=xBinning, weights=y1_PT_0_weights+y1_PT_1_weights+y1_PT_2_weights+y1_PT_3_weights+y1_PT_4_weights+y1_PT_5_weights+y1_PT_6_weights+y1_PT_7_weights+y1_PT_8_weights+y1_PT_9_weights+y1_PT_10_weights+y1_PT_11_weights+y1_PT_12_weights,\
             label="$bg\_dip\_400\_600$", histtype="step", rwidth=1.0,\
             color=None, edgecolor="#c1bfa8", linewidth=4, linestyle="dashdot",\
             bottom=None, cumulative=False, normed=False, align="mid", orientation="vertical")

    pad.hist(x=xData, bins=xBinning, weights=y1_PT_0_weights+y1_PT_1_weights+y1_PT_2_weights+y1_PT_3_weights+y1_PT_4_weights+y1_PT_5_weights+y1_PT_6_weights+y1_PT_7_weights+y1_PT_8_weights+y1_PT_9_weights+y1_PT_10_weights+y1_PT_11_weights,\
             label="$bg\_dip\_200\_400$", histtype="step", rwidth=1.0,\
             color=None, edgecolor="#bab5a3", linewidth=4, linestyle="dashdot",\
             bottom=None, cumulative=False, normed=False, align="mid", orientation="vertical")

    pad.hist(x=xData, bins=xBinning, weights=y1_PT_0_weights+y1_PT_1_weights+y1_PT_2_weights+y1_PT_3_weights+y1_PT_4_weights+y1_PT_5_weights+y1_PT_6_weights+y1_PT_7_weights+y1_PT_8_weights+y1_PT_9_weights+y1_PT_10_weights,\
             label="$bg\_dip\_100\_200$", histtype="step", rwidth=1.0,\
             color=None, edgecolor="#b2a596", linewidth=4, linestyle="dashdot",\
             bottom=None, cumulative=False, normed=False, align="mid", orientation="vertical")

    pad.hist(x=xData, bins=xBinning, weights=y1_PT_0_weights+y1_PT_1_weights+y1_PT_2_weights+y1_PT_3_weights+y1_PT_4_weights+y1_PT_5_weights+y1_PT_6_weights+y1_PT_7_weights+y1_PT_8_weights+y1_PT_9_weights,\
             label="$bg\_dip\_0\_100$", histtype="step", rwidth=1.0,\
             color=None, edgecolor="#b7a39b", linewidth=4, linestyle="dashdot",\
             bottom=None, cumulative=False, normed=False, align="mid", orientation="vertical")

    pad.hist(x=xData, bins=xBinning, weights=y1_PT_0_weights+y1_PT_1_weights+y1_PT_2_weights+y1_PT_3_weights+y1_PT_4_weights+y1_PT_5_weights+y1_PT_6_weights+y1_PT_7_weights+y1_PT_8_weights,\
             label="$bg\_vbf\_1600\_inf$", histtype="step", rwidth=1.0,\
             color=None, edgecolor="#ad998c", linewidth=4, linestyle="dashdot",\
             bottom=None, cumulative=False, normed=False, align="mid", orientation="vertical")

    pad.hist(x=xData, bins=xBinning, weights=y1_PT_0_weights+y1_PT_1_weights+y1_PT_2_weights+y1_PT_3_weights+y1_PT_4_weights+y1_PT_5_weights+y1_PT_6_weights+y1_PT_7_weights,\
             label="$bg\_vbf\_1200\_1600$", histtype="step", rwidth=1.0,\
             color=None, edgecolor="#9b8e82", linewidth=4, linestyle="dashdot",\
             bottom=None, cumulative=False, normed=False, align="mid", orientation="vertical")

    pad.hist(x=xData, bins=xBinning, weights=y1_PT_0_weights+y1_PT_1_weights+y1_PT_2_weights+y1_PT_3_weights+y1_PT_4_weights+y1_PT_5_weights+y1_PT_6_weights,\
             label="$bg\_vbf\_800\_1200$", histtype="step", rwidth=1.0,\
             color=None, edgecolor="#876656", linewidth=4, linestyle="dashdot",\
             bottom=None, cumulative=False, normed=False, align="mid", orientation="vertical")

    pad.hist(x=xData, bins=xBinning, weights=y1_PT_0_weights+y1_PT_1_weights+y1_PT_2_weights+y1_PT_3_weights+y1_PT_4_weights+y1_PT_5_weights,\
             label="$bg\_vbf\_600\_800$", histtype="step", rwidth=1.0,\
             color=None, edgecolor="#afcec6", linewidth=4, linestyle="dashdot",\
             bottom=None, cumulative=False, normed=False, align="mid", orientation="vertical")

    pad.hist(x=xData, bins=xBinning, weights=y1_PT_0_weights+y1_PT_1_weights+y1_PT_2_weights+y1_PT_3_weights+y1_PT_4_weights,\
             label="$bg\_vbf\_400\_600$", histtype="step", rwidth=1.0,\
             color=None, edgecolor="#84c1a3", linewidth=4, linestyle="dashdot",\
             bottom=None, cumulative=False, normed=False, align="mid", orientation="vertical")

    pad.hist(x=xData, bins=xBinning, weights=y1_PT_0_weights+y1_PT_1_weights+y1_PT_2_weights+y1_PT_3_weights,\
             label="$bg\_vbf\_200\_400$", histtype="step", rwidth=1.0,\
             color=None, edgecolor="#89a8a0", linewidth=4, linestyle="dashdot",\
             bottom=None, cumulative=False, normed=False, align="mid", orientation="vertical")

    pad.hist(x=xData, bins=xBinning, weights=y1_PT_0_weights+y1_PT_1_weights+y1_PT_2_weights,\
             label="$bg\_vbf\_100\_200$", histtype="step", rwidth=1.0,\
             color=None, edgecolor="#829e8c", linewidth=4, linestyle="dashdot",\
             bottom=None, cumulative=False, normed=False, align="mid", orientation="vertical")

    pad.hist(x=xData, bins=xBinning, weights=y1_PT_0_weights+y1_PT_1_weights,\
             label="$bg\_vbf\_0\_100$", histtype="step", rwidth=1.0,\
             color=None, edgecolor="#adbcc6", linewidth=4, linestyle="dashdot",\
             bottom=None, cumulative=False, normed=False, align="mid", orientation="vertical")

    pad.hist(x=xData, bins=xBinning, weights=y1_PT_0_weights,\
             label="$signal$", histtype="step", rwidth=1.0,\
             color=None, edgecolor="#7a8e99", linewidth=3, linestyle="dashed",\
             bottom=None, cumulative=False, normed=False, align="mid", orientation="vertical")


    # Axis
    plt.rc('text',usetex=False)
    plt.xlabel(r"p_{T} [ j_{1} ]   ( GeV ) ",\
               fontsize=16,color="black")
    plt.ylabel(r"$\mathrm{Events}$ $(\mathcal{L}_{\mathrm{int}} = 40.0\ \mathrm{fb}^{-1})$ ",\
               fontsize=16,color="black")

    # Boundary of y-axis
    ymax=(y1_PT_0_weights+y1_PT_1_weights+y1_PT_2_weights+y1_PT_3_weights+y1_PT_4_weights+y1_PT_5_weights+y1_PT_6_weights+y1_PT_7_weights+y1_PT_8_weights+y1_PT_9_weights+y1_PT_10_weights+y1_PT_11_weights+y1_PT_12_weights+y1_PT_13_weights+y1_PT_14_weights+y1_PT_15_weights+y1_PT_16_weights).max()*1.1
    #ymin=0 # linear scale
    ymin=min([x for x in (y1_PT_0_weights+y1_PT_1_weights+y1_PT_2_weights+y1_PT_3_weights+y1_PT_4_weights+y1_PT_5_weights+y1_PT_6_weights+y1_PT_7_weights+y1_PT_8_weights+y1_PT_9_weights+y1_PT_10_weights+y1_PT_11_weights+y1_PT_12_weights+y1_PT_13_weights+y1_PT_14_weights+y1_PT_15_weights+y1_PT_16_weights) if x])/100. # log scale
    plt.gca().set_ylim(ymin,ymax)

    # Log/Linear scale for X-axis
    plt.gca().set_xscale("linear")
    #plt.gca().set_xscale("log",nonposx="clip")

    # Log/Linear scale for Y-axis
    #plt.gca().set_yscale("linear")
    plt.gca().set_yscale("log",nonposy="clip")

    # Legend
    plt.legend(bbox_to_anchor=(1.05,1), loc=2, borderaxespad=0.)

    # Saving the image
    plt.savefig('../../HTML/MadAnalysis5job_0/selection_0.png')
    plt.savefig('../../PDF/MadAnalysis5job_0/selection_0.png')
    plt.savefig('../../DVI/MadAnalysis5job_0/selection_0.eps')

# Running!
if __name__ == '__main__':
    selection_0()
